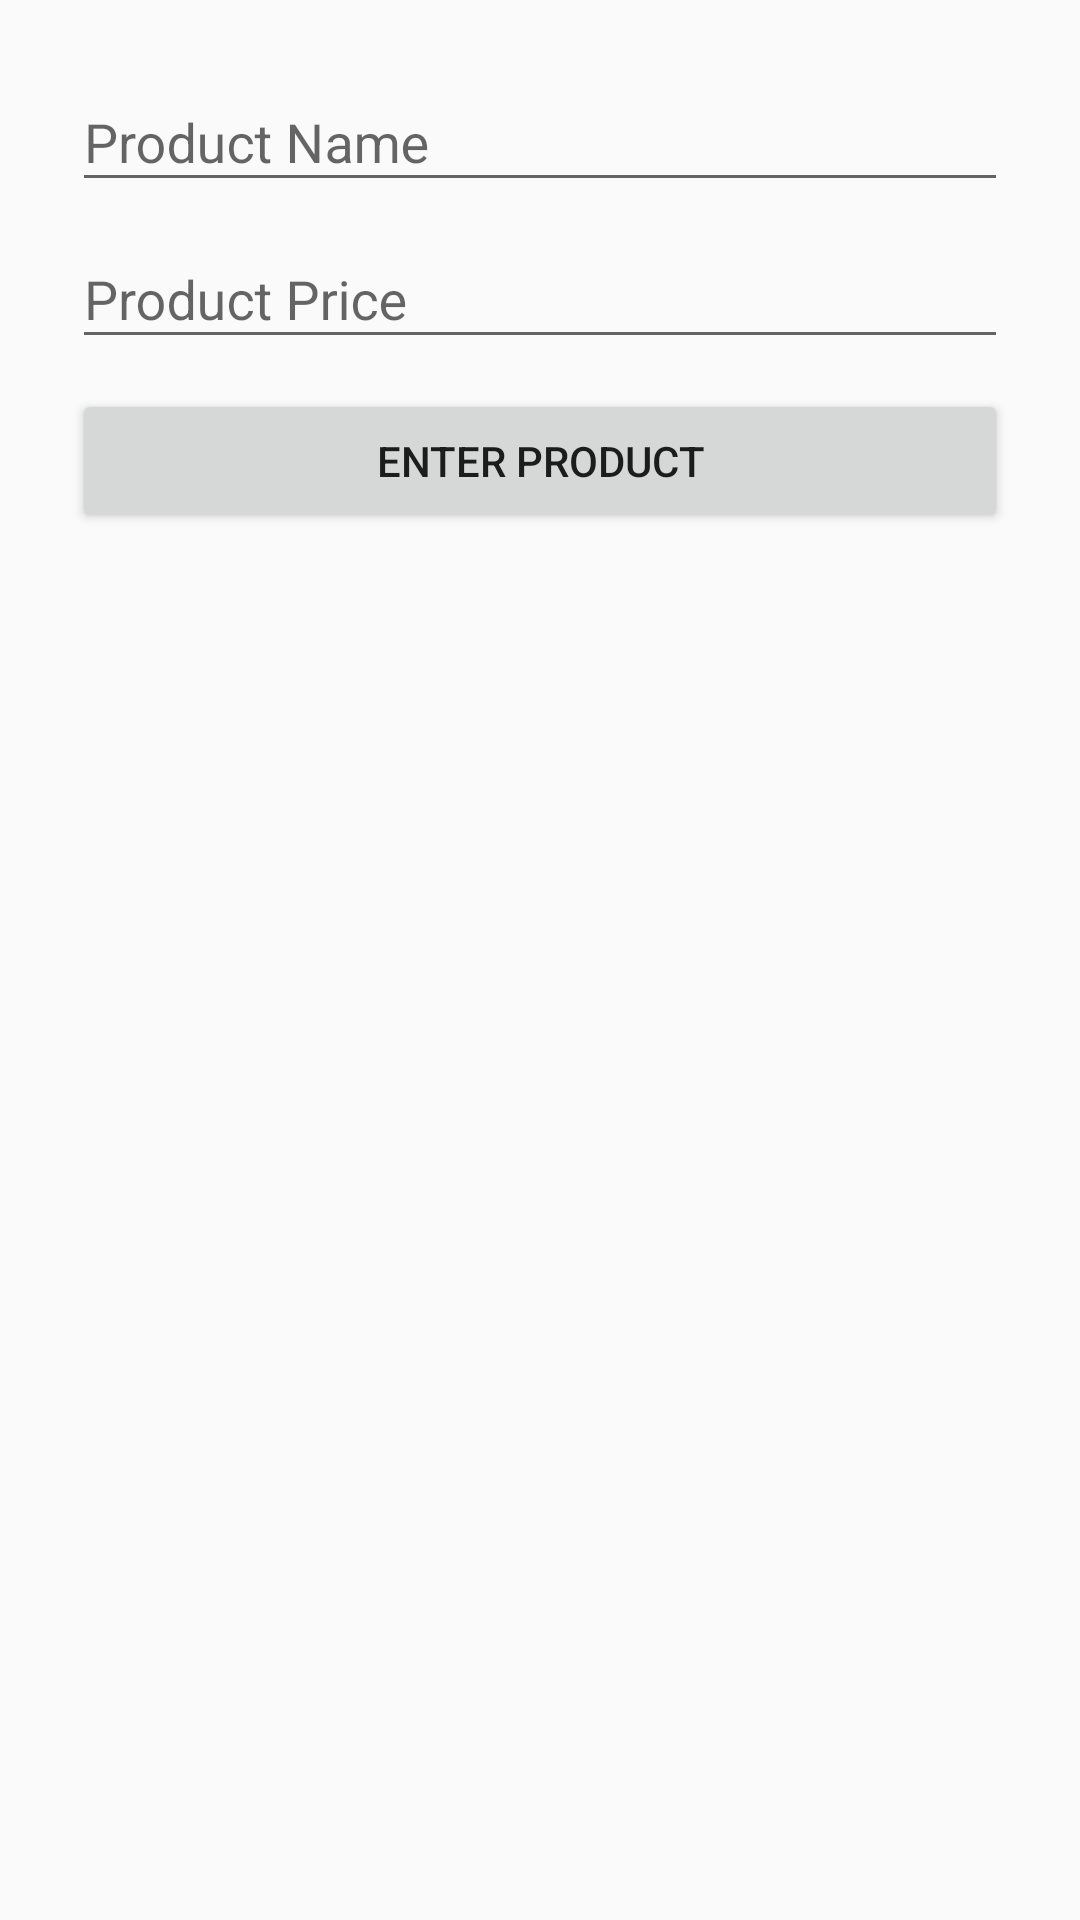

This screen was rendered from an Android layout file. Write that file and the resources it references.
<!-- AndroidManifest.xml: application theme AppTheme -->
<!-- res/layout/activity_admin.xml -->
<?xml version="1.0" encoding="utf-8"?>
<ScrollView
xmlns:android="http://schemas.android.com/apk/res/android"
android:layout_width="fill_parent"
android:layout_height="fill_parent"
android:fitsSystemWindows="true">

    <LinearLayout
        android:orientation="vertical"
        android:layout_width="match_parent"
        android:layout_height="wrap_content"
        android:paddingTop="15dp"
        android:paddingLeft="24dp"
        android:paddingRight="24dp">

        
        <android.support.design.widget.TextInputLayout
            android:layout_width="match_parent"
            android:layout_height="wrap_content">
            <EditText android:id="@+id/signup_name"
                android:layout_width="match_parent"
                android:layout_height="wrap_content"
                android:inputType="textCapWords"
                android:hint="Product Name" />
        </android.support.design.widget.TextInputLayout>

        
        <android.support.design.widget.TextInputLayout
            android:layout_width="match_parent"
            android:layout_height="wrap_content">
            <EditText android:id="@+id/signup_username"
                android:layout_width="match_parent"
                android:layout_height="wrap_content"
                android:inputType="number"
                android:hint="Product Price" />
        </android.support.design.widget.TextInputLayout>

        
        <android.support.v7.widget.AppCompatButton
            android:id="@+id/btn_signup"
            android:layout_width="fill_parent"
            android:layout_height="wrap_content"
            android:layout_marginTop="10dp"
            android:layout_marginBottom="10dp"
            android:padding="10dp"
            android:text="Enter Product"/>

    </LinearLayout>
</ScrollView>
<!-- resources referenced by this layout -->
<resources>
  <style name="AppTheme" parent="Theme.AppCompat.Light.DarkActionBar">
          
          <item name="colorPrimary">@color/colorPrimary</item>
          <item name="colorPrimaryDark">@color/colorPrimaryDark</item>
          <item name="colorAccent">@color/colorAccent</item>
      </style>
  <color name="colorPrimary">#3F51B5</color>
  <color name="colorPrimaryDark">#303F9F</color>
  <color name="colorAccent">#FF4081</color>
</resources>
